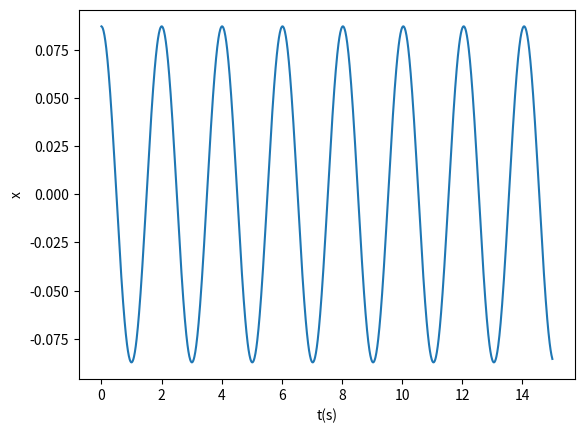

The script that saved this image:
import matplotlib.pyplot as plt
import numpy as np

def maximo(xm1,xm2,xm3,ym1,ym2,ym3):  # máximo pelo polinómio de Lagrange
    xab=xm1-xm2
    xac=xm1-xm3
    xbc=xm2-xm3
    a=ym1/(xab*xac)
    b=-ym2/(xab*xbc)
    c=ym3/(xac*xbc)
    xmla=(b+c)*xm1+(a+c)*xm2+(a+b)*xm3
    xmax=0.5*xmla/(a+b+c)
    xta=xmax-xm1
    xtb=xmax-xm2
    xtc=xmax-xm3
    ymax=a*xtb*xtc+b*xta*xtc+c*xta*xtb
    return xmax, ymax

l = 1 #Comprimento da Corda
g=9.8

alfa = 5

t0 = 0
tf =15
dt = 0.01

#valores inciais
ang0=np.deg2rad(alfa)
w0=0
aw0=0

n = int((tf-t0)/dt)
t = np.linspace(t0,tf,n)

angulo = np.empty(n)
w = np.empty(n)
aw= np.empty(n)

angulo[0] = ang0
w[0]=w0

maxangtotal=0
countmax=0
maxtempos=[]
tempototal=0

for i in range(n-1):
    aw[i]=-g/l*np.sin(angulo[i])
    w[i+1]=w[i]+aw[i]*dt
    angulo[i+1] =angulo[i]+w[i+1]*dt
        
    if i>1 and angulo[i-1] < angulo[i] and  angulo[i+1] < angulo[i]:
        maxt, maxang=maximo(t[i-1], t[i], t[i+1], angulo[i-1], angulo[i], angulo[i+1])
        maxangtotal +=maxang
        countmax+=1
        maxtempos.append(maxt)
for i in range(countmax-1):
    tempototal+=maxtempos[i+1]-maxtempos[i]

print("-----------------Alinea {} -------------------".format("b"))
plt.plot(t,angulo)
plt.xlabel('t(s)') 
plt.ylabel('x')

print('A=',maxangtotal/countmax,"T=",tempototal/(countmax-1))

plt.show()